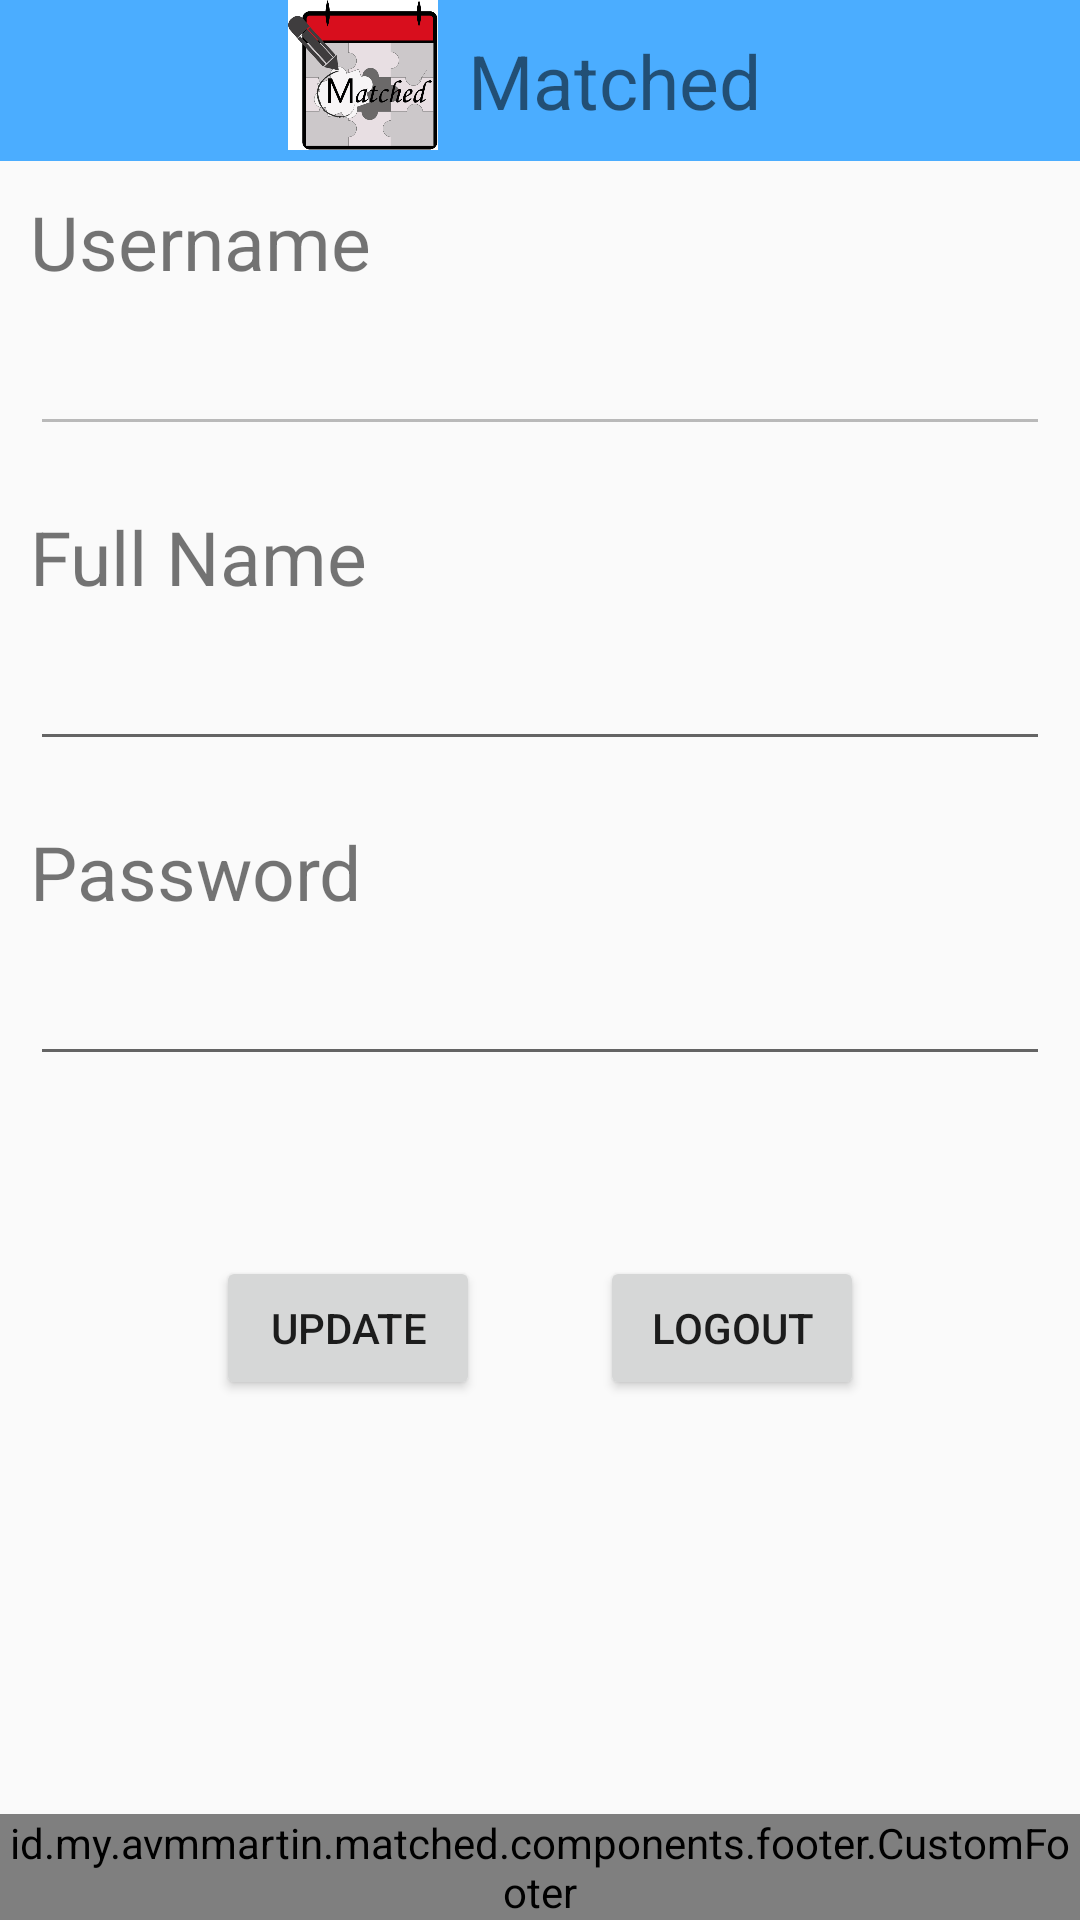

Layout XML and referenced resources for this Android screen:
<!-- AndroidManifest.xml: application theme AppTheme -->
<!-- res/layout/activity_account_view.xml -->
<?xml version="1.0" encoding="utf-8"?>
<RelativeLayout xmlns:android="http://schemas.android.com/apk/res/android"
    xmlns:app="http://schemas.android.com/apk/res-auto"
    xmlns:tools="http://schemas.android.com/tools"
    android:layout_width="match_parent"
    android:layout_height="match_parent"
    tools:context=".ui.account.view.AccountActivity">

    <include
        android:id="@+id/header"
        android:layout_width="match_parent"
        android:layout_height="wrap_content"
        layout="@layout/header"
        android:layout_alignParentTop="true"/>

    <TextView
        android:id="@+id/tvUserName"
        android:layout_width="wrap_content"
        android:layout_height="wrap_content"
        android:text="@string/username"
        android:textSize="25sp"
        android:layout_margin="10dp"
        android:layout_below="@id/header" />

    <EditText
        android:id="@+id/etUserName"
        android:layout_width="match_parent"
        android:layout_height="wrap_content"
        android:layout_marginLeft="10dp"
        android:layout_marginRight="10dp"
        android:layout_marginBottom="10dp"
        android:layout_below="@id/tvUserName"
        android:enabled="false" />

    <TextView
        android:id="@+id/tvFullName"
        android:layout_width="wrap_content"
        android:layout_height="wrap_content"
        android:text="@string/fullname"
        android:textSize="25sp"
        android:layout_margin="10dp"
        android:layout_below="@id/etUserName" />

    <EditText
        android:id="@+id/etFullName"
        android:layout_width="match_parent"
        android:layout_height="wrap_content"
        android:layout_marginLeft="10dp"
        android:layout_marginRight="10dp"
        android:layout_marginBottom="10dp"
        android:layout_below="@id/tvFullName"/>

    <TextView
        android:id="@+id/tvPassword"
        android:layout_width="wrap_content"
        android:layout_height="wrap_content"
        android:text="@string/password"
        android:textSize="25sp"
        android:layout_margin="10dp"
        android:layout_below="@id/etFullName" />

    <EditText
        android:id="@+id/etPassword"
        android:layout_width="match_parent"
        android:layout_height="wrap_content"
        android:layout_marginRight="10dp"
        android:layout_marginLeft="10dp"
        android:layout_marginBottom="10dp"
        android:layout_below="@id/tvPassword"
        android:inputType="textPassword"/>

    <LinearLayout
        android:id="@+id/profile_container_button"
        android:layout_width="match_parent"
        android:layout_height="wrap_content"
        android:layout_below="@id/etPassword"
        android:layout_marginTop="50sp"
        android:gravity="center" >

        <Button
            android:id="@+id/btnUpdate"
            android:layout_width="wrap_content"
            android:layout_height="wrap_content"
            android:layout_marginEnd="20sp"
            android:layout_gravity="center"
            android:text="@string/update" />

        <Button
            android:id="@+id/btnLogout"
            android:layout_width="wrap_content"
            android:layout_height="wrap_content"
            android:layout_marginStart="20sp"
            android:layout_gravity="center"
            android:text="@string/logout" />

    </LinearLayout>

    <id.my.example.matched.components.footer.CustomFooter
        android:layout_width="match_parent"
        android:layout_height="wrap_content"
        android:layout_alignParentBottom="true" />

</RelativeLayout>
<!-- res/layout/header.xml (included above) -->
<?xml version="1.0" encoding="utf-8"?>
<RelativeLayout xmlns:android="http://schemas.android.com/apk/res/android"
    android:layout_width="match_parent"
    android:layout_height="wrap_content"
    android:background="@color/colorToolbar"
    android:gravity="center">

    <ImageView
        android:id="@+id/logo"
        android:layout_width="50dp"
        android:layout_height="50dp"
        android:src="@drawable/logo"/>

    <TextView
        android:layout_width="wrap_content"
        android:layout_height="wrap_content"
        android:text="@string/app_name"
        android:textSize="25sp"
        android:gravity="center"
        android:layout_margin="10dp"
        android:layout_toEndOf="@id/logo"/>

</RelativeLayout>
<!-- resources referenced by this layout -->
<resources>
  <color name="colorToolbar">#4BADFF</color>
  <!-- drawable logo (drawable) -->
  <?xml version="1.0" encoding="utf-8"?>
  <layer-list xmlns:android="http://schemas.android.com/apk/res/android">
      <item android:drawable="@drawable/matched" />
  </layer-list>
  <string name="app_name">Matched</string>
  <string name="fullname">Full Name</string>
  <string name="logout">Logout</string>
  <string name="password">Password</string>
  <string name="update">Update</string>
  <string name="username">Username</string>
  <style name="AppTheme" parent="Theme.AppCompat.Light.NoActionBar">
  
          <item name="colorPrimary">@color/colorPrimary</item>
          <item name="colorPrimaryDark">@color/colorPrimaryDark</item>
          <item name="colorAccent">@color/colorAccent</item>
      </style>
  <!-- drawable matched: png bitmap (drawable-nodpi, 35058 bytes) -->
  <color name="colorPrimary">#008577</color>
  <color name="colorPrimaryDark">#00574B</color>
  <color name="colorAccent">#D81B60</color>
</resources>
